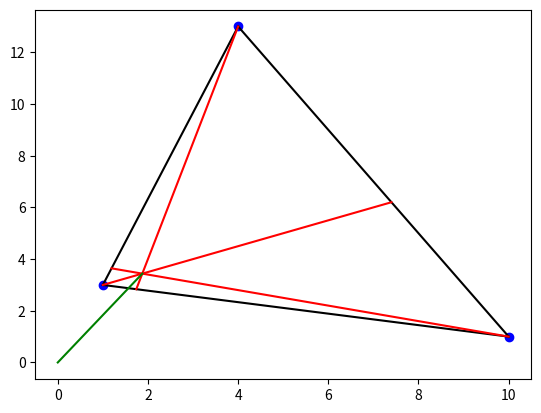

Write the Python code that produced this figure.
from math import sqrt, degrees, atan2
import matplotlib.pyplot as plt


def line_coefficient(p1, p2):
    """
        Function for calculating the coefficient of a straight line (by coordinates)
    """
    x1, y1 = p1
    x2, y2 = p2

    if x2 != x1:
        k = (y2 - y1) / (x2 - x1)
    else:
        k = 0
    b = y1 - x1 * k
    # print("Прямая")
    # print(k, b, p1, p2)
    return k, b


def height_equation(ph, p1, p2):
    # kv = -1 / k (the coefficient of the straight line on which the height falls)
    """
        Function for finding the coefficient of the straight height of a triangle
    """

    kv, b = line_coefficient(p1, p2)
    # print("Высота")
    # print(kv, b, p1, p2)
    if kv != 0:
        kv = -1 / kv

    b = ph[1] - ph[0] * kv

    return kv, b


def heights_intersection_point(p1, p2, p3):
    """
        Function for finding the intersection point of the triangle heights
    """
    flag = 1
    x1, y1 = p1
    x2, y2 = p2
    x3, y3 = p3

    k1, b1 = line_coefficient(p1, p2)
    k2, b2 = line_coefficient(p2, p3)
    k3, b3 = line_coefficient(p1, p3)

    kv, bv = height_equation([0, 0], p2, p3)
    kv2, bv2 = height_equation([0, 0], p1, p3)
    kv3, bv3 = height_equation([0, 0], p1, p2)
    # x0 = 1
    # y0 = 10
    if k1 == k2:
        x0, y0 = p2
    elif k1 == k3:
        x0, y0 = p1
    elif k2 == k3:
        x0, y0 = p3
    else:
        flag = 0
        x0 = (y3 - y2 + kv2 * x2 - kv3 * x3) / (kv2 - kv3)
        y0 = y2 + kv2 * x0 - kv2 * x2
        # print(p1, p2, p3, x0, y0)
    # print(p1, p2, p3, [x0, y0], kv2, kv3)
    # print("x0 = %f, y0 = %f" % (x0, y0))

    return x0, y0, flag


def distance(p1, p2):
    """
        Function for calculating the length of a segment by coordinates
    """

    return sqrt((p1[0] - p2[0]) ** 2 + (p1[1] - p2[1]) ** 2)


def check_triangle(p1, p2, p3):
    """
        Function for checking the existence of a triangle (if one side is greater than the sum of its two sides)
    """
    a = distance(p1, p2)
    b = distance(p2, p3)
    c = distance(p1, p3)

    if (a + b > c) and (a + c > b) and (b + c > a):
        return 1
    else:
        return 0


def intersection_point(p1, p2, p3, p4):
    """
        Function for finding the intersection point of the triangle height and line
    """
    flag = p1[2]
    p1 = [p1[0], p1[1]]
    if p1[0] != p2[0] and p1[1] != p2[1]:
        k1, b1 = line_coefficient(p1, p2)
    else:
        k1, b1 = height_equation(p1, p3, p4)
    k2, b2 = line_coefficient(p3, p4)
    if k1 - k2 != 0:
        x = (b2 - b1) / (k1 - k2)
        y = k1 * x + b1
    else:
        if flag == 1:
            x = p1[0]
            y = p1[1]
        else:
            x = p2[0]
            y = p3[1]
    '''
    print("Точка пересечения высот ", p1, "\n", "Точка из которой исходит высота ", p2, "\n",
          "Первая вершина прямой на которую падает высота ", p3, "\n",
          "Вторая вершина прямой на которую падает высота ", p4, "\n",
          "Коффициент высоты = ", k1, "\n", "В высоты = ", b1, "\n",
          "Коффициент прямой = ", k2, "\n", "В прямой = ", b2, "\n",
          "Точка пересечения высоты и прямой ", [x, y])
    print()
    '''
    return x, y


def max_angle_triangle(points_def):
    max_angle = -1
    max_triangle_def = []
    angles = []
    triangles = []
    angle = 0
    for i in range(len(points_def)):
        for j in range(i + 1, len(points_def)):
            for k in range(j + 1, len(points_def)):
                # check if triangle can exist
                if check_triangle(points_def[i], points_def[j], points_def[k]):
                    # compute the intersection point of the heights
                    inter_point = heights_intersection_point(points_def[i], points_def[j], points_def[k])
                    # compute the angle between the height and the y-axis
                    # print(inter_point[1], inter_point[0])
                    angles.append(90 - degrees(atan2(inter_point[1], inter_point[0])))
                    triangles.append([points_def[i], points_def[j], points_def[k]])
                    angle = angles[-1]
                    if angle > max_angle:
                        max_angle = angle
                        max_triangle_def = [points_def[i], points_def[j], points_def[k]]
                elif angle == 0:
                    print(
                        'It is impossible to calculate the angle, so the points do not form a triangle that can exist')
    # print(points)
    # print(angles)
    # print(triangles)
    return max_triangle_def


def in_triangle(ph, p1, p2, p3):
    """
        Function for check if point in triangle or on the side
    """
    # print(ph)
    x0, y0 = ph
    x1, y1 = p1
    x2, y2 = p2
    x3, y3 = p3
    rs = -1

    s = 1/2 * abs((x2 - x1) * (y3 - y1) - (x3 - x1) * (y2 - y1))
    s1 = round(1/2 * abs((x2 - x1) * (y0 - y1) - (x0 - x1) * (y2 - y1)), 10)
    s2 = round(1/2 * abs((x0 - x1) * (y3 - y1) - (x3 - x1) * (y0 - y1)), 10)
    s3 = round(1/2 * abs((x2 - x0) * (y3 - y0) - (x3 - x0) * (y2 - y0)), 10)

    if s == s1 + s2 + s3:
        rs = 1
        if 0 in [s1, s2, s3]:
            rs = 0
    if round(ph[0]) == round(4.215384615384617):
        print("Точка для проверки ", ph, "\n", "Первая точка треугольника ", p1, "\n",
              "Вторая точка треугольника ", p2, "\n",
              "Третья точка треугольника ", p3, "\n",
              "Общая площадь треугольника", s, "\n",
              "Площадь 012 = ", s1, "\n", "Площадь 013 = ", s2, "\n",
              "Площадь 023 = ", s3, "\n", "Нахождение точки ", rs, "\n",
              "Общая площадь по подсчетам ", s1 + s2 + s3)
        print()
    return rs


def near(p, lp):
    """
        Function for calculate nearest point for point
    """
    ans = lp[0]
    if distance(p, lp[0]) > distance(p, lp[1]):
        ans = lp[1]
    return ans


def draw_triangle(triangle):
    """
        black - triangle sides
        red - triangle heights
        blue - continuation of sides of triangle
        orange - continuation of heights
        green - straight line from (0, 0) to heights intersection point
    """
    # plot the vertices of a triangle
    plt.scatter([p[0] for p in triangle], [p[1] for p in triangle], color='blue')
    # plot the sides of a triangle
    plt.plot([triangle[0][0], triangle[1][0]], [triangle[0][1], triangle[1][1]], color='black')
    plt.plot([triangle[1][0], triangle[2][0]], [triangle[1][1], triangle[2][1]], color='black')
    plt.plot([triangle[0][0], triangle[2][0]], [triangle[0][1], triangle[2][1]], color='black')
    # calculate the intersection point of heights
    h_inter = heights_intersection_point(triangle[0], triangle[1], triangle[2])
    # calculate the intersection points of heights and sides of a triangle
    h1_inter = intersection_point(h_inter, triangle[0], triangle[1], triangle[2])
    h2_inter = intersection_point(h_inter, triangle[1], triangle[2], triangle[0])
    h3_inter = intersection_point(h_inter, triangle[2], triangle[0], triangle[1])
    point_dict = {h1_inter: [triangle[1], triangle[2]], h2_inter: [triangle[2], triangle[0]], h3_inter: [triangle[0], triangle[1]]}
    height_dict = {h1_inter: triangle[0], h2_inter: triangle[1], h3_inter: triangle[2]}
    # plot the heights
    # print(h1_inter, h2_inter, h3_inter, triangle)
    plt.plot([triangle[0][0], h1_inter[0]], [triangle[0][1], h1_inter[1]], color='red')
    plt.plot([triangle[1][0], h2_inter[0]], [triangle[1][1], h2_inter[1]], color='red')
    plt.plot([triangle[2][0], h3_inter[0]], [triangle[2][1], h3_inter[1]], color='red')
    h_inter = [h_inter[0], h_inter[1]]
    if in_triangle(h_inter, triangle[0], triangle[1], triangle[2]) == -1:
        for point in [h1_inter, h2_inter, h3_inter]:
            if in_triangle(point, triangle[0], triangle[1], triangle[2]) == -1:
                # print(triangle)
                near_point = near(point, point_dict[point])
                plt.plot([point[0], near_point[0]], [point[1], near_point[1]], color='blue')
                plt.plot([h_inter[0], point[0]], [h_inter[1], point[1]], color='orange')
            else:
                plt.plot([h_inter[0], height_dict[point][0]], [h_inter[1], height_dict[point][1]], color='orange')
    plt.plot([0, h_inter[0]], [0, h_inter[1]], color='green')

    plt.show()


points = [(1, 3), (10, 1), (4, 13)]
max_triangle = max_angle_triangle(points)
if max_triangle:
    # print(max_triangle)
    # print(max_triangle)
    draw_triangle(max_triangle)
